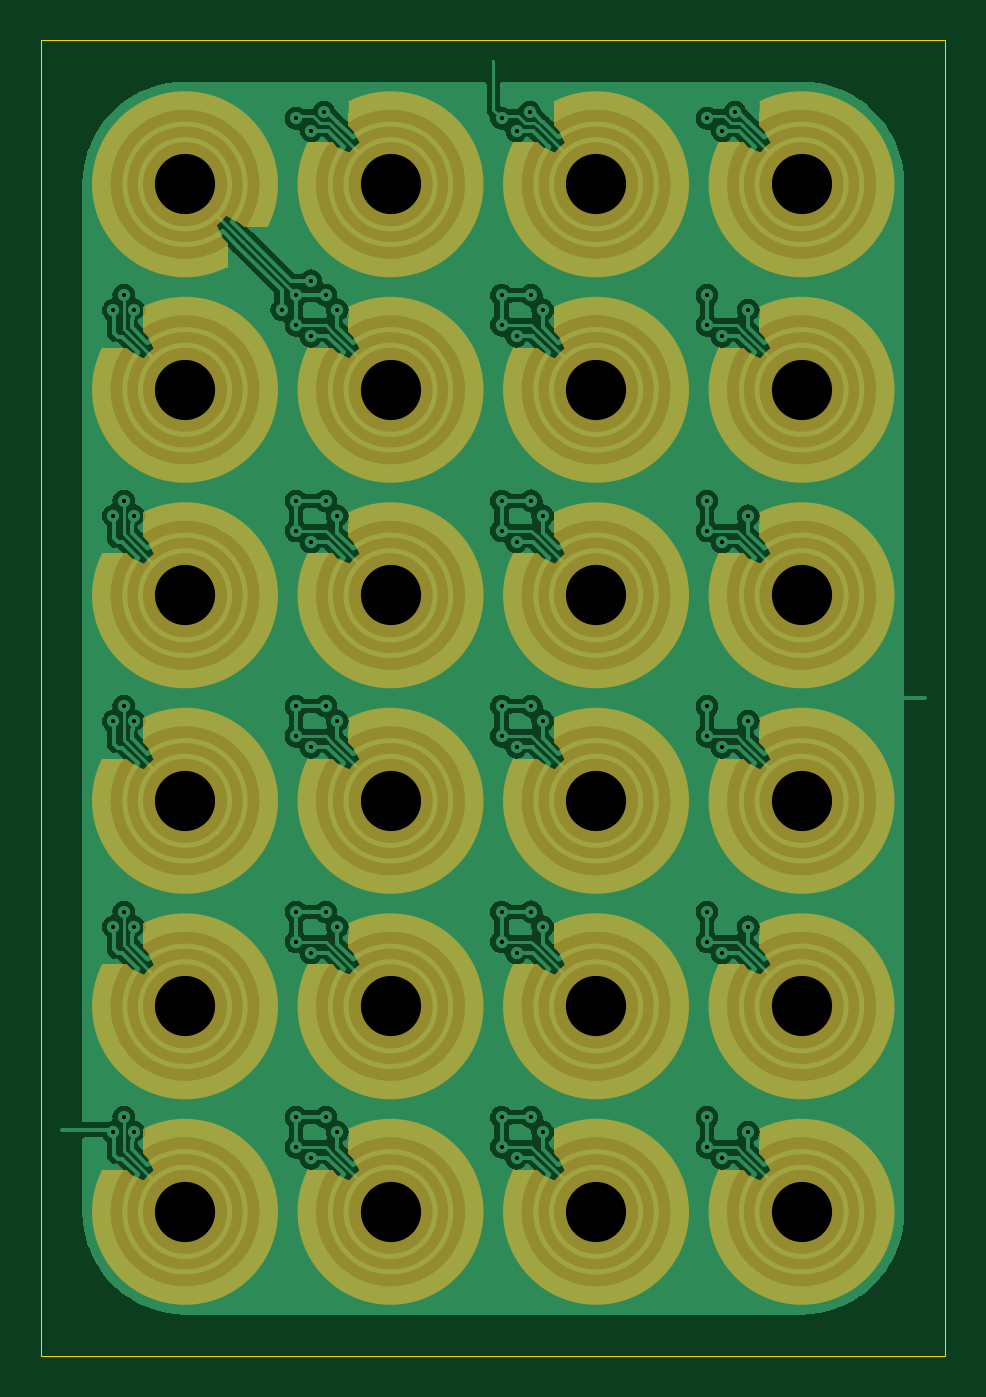
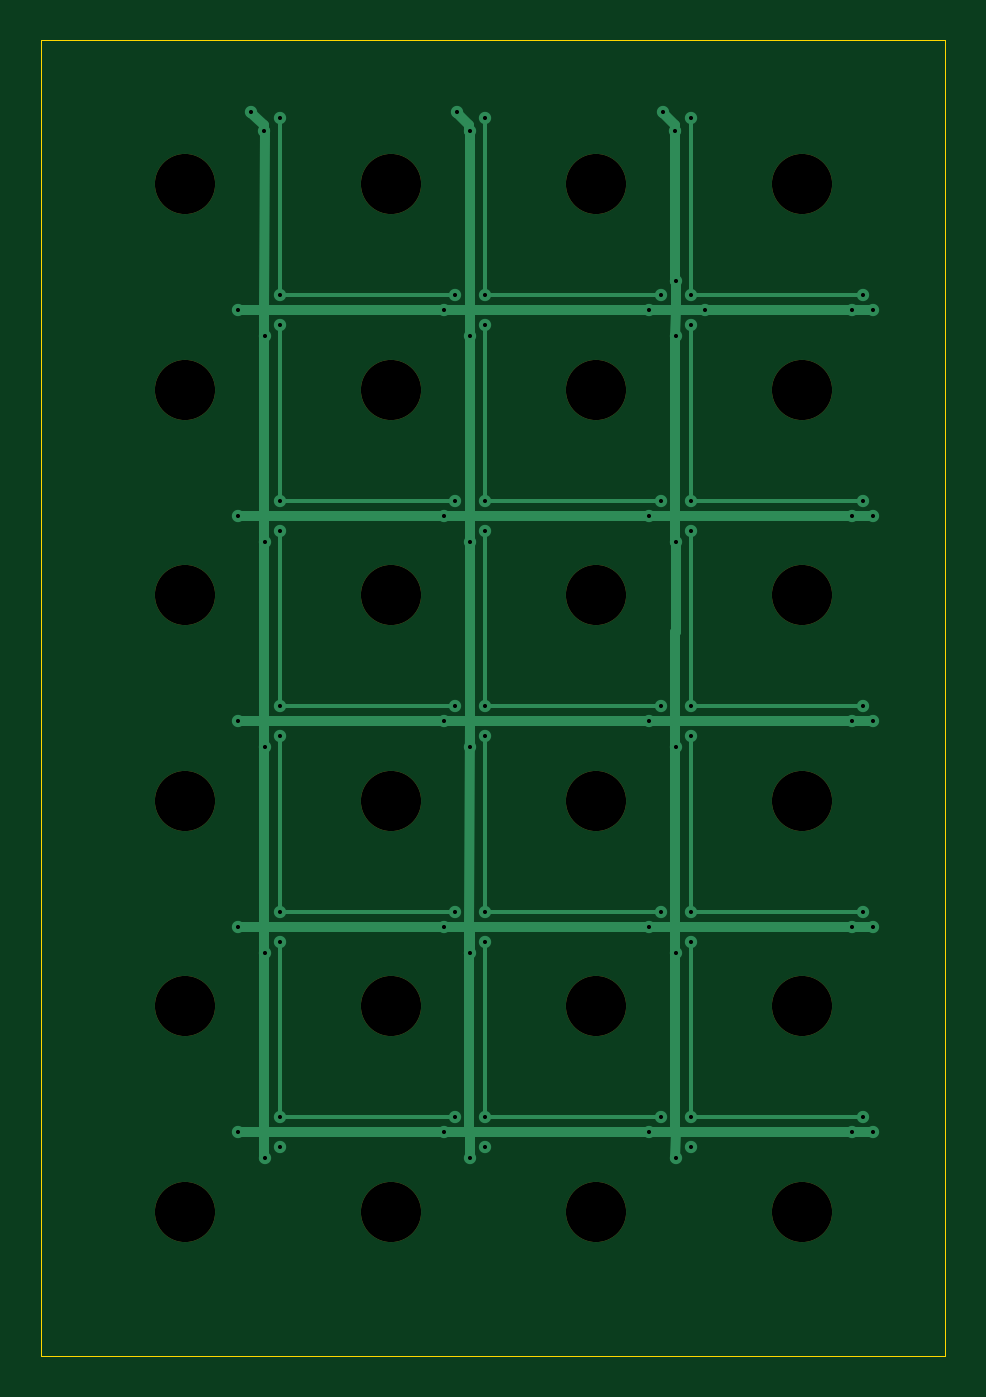
Circuit board: 11 layer files. Board 44.0 x 64.0 mm.
- bottom_copper: ec30_4x6_jacplane_0.1-B_Cu.gbl (8403 bytes)
- bottom_mask: ec30_4x6_jacplane_0.1-B_Mask.gbs (1514 bytes)
- paste: ec30_4x6_jacplane_0.1-B_Paste.gbp (473 bytes)
- bottom_silk: ec30_4x6_jacplane_0.1-B_Silkscreen.gbo (474 bytes)
- outline: ec30_4x6_jacplane_0.1-Edge_Cuts.gm1 (623 bytes)
- top_copper: ec30_4x6_jacplane_0.1-F_Cu.gtl (158213 bytes)
- top_mask: ec30_4x6_jacplane_0.1-F_Mask.gts (21066 bytes)
- paste: ec30_4x6_jacplane_0.1-F_Paste.gtp (473 bytes)
- top_silk: ec30_4x6_jacplane_0.1-F_Silkscreen.gto (474 bytes)
- drill: ec30_4x6_jacplane_0.1-NPTH.drl (601 bytes)
- drill: ec30_4x6_jacplane_0.1-PTH.drl (1565 bytes)

=== bottom_copper: ec30_4x6_jacplane_0.1-B_Cu.gbl (8403 bytes, source omitted) ===
=== bottom_mask: ec30_4x6_jacplane_0.1-B_Mask.gbs ===
%TF.GenerationSoftware,KiCad,Pcbnew,8.0.8*%
%TF.CreationDate,2025-02-10T21:29:40+00:00*%
%TF.ProjectId,ec30_4x6_jacplane_0.1,65633330-5f34-4783-965f-6a6163706c61,0.1*%
%TF.SameCoordinates,PX8b3c880PY623a7c0*%
%TF.FileFunction,Soldermask,Bot*%
%TF.FilePolarity,Negative*%
%FSLAX46Y46*%
G04 Gerber Fmt 4.6, Leading zero omitted, Abs format (unit mm)*
G04 Created by KiCad (PCBNEW 8.0.8) date 2025-02-10 21:29:40*
%MOMM*%
%LPD*%
G01*
G04 APERTURE LIST*
%ADD10C,2.930000*%
G04 APERTURE END LIST*
D10*
%TO.C,J202*%
X5000000Y5000000D03*
%TD*%
%TO.C,J000*%
X-15000000Y25000000D03*
%TD*%
%TO.C,J201*%
X-5000000Y5000000D03*
%TD*%
%TO.C,J500*%
X-15000000Y-25000000D03*
%TD*%
%TO.C,J400*%
X-15000000Y-15000000D03*
%TD*%
%TO.C,J101*%
X-5000000Y15000000D03*
%TD*%
%TO.C,J403*%
X15000000Y-15000000D03*
%TD*%
%TO.C,J303*%
X15000000Y-5000000D03*
%TD*%
%TO.C,J301*%
X-5000000Y-5000000D03*
%TD*%
%TO.C,J001*%
X-5000000Y25000000D03*
%TD*%
%TO.C,J401*%
X-5000000Y-15000000D03*
%TD*%
%TO.C,J103*%
X15000000Y15000000D03*
%TD*%
%TO.C,J002*%
X5000000Y25000000D03*
%TD*%
%TO.C,J003*%
X15000000Y25000000D03*
%TD*%
%TO.C,J300*%
X-15000000Y-5000000D03*
%TD*%
%TO.C,J102*%
X5000000Y15000000D03*
%TD*%
%TO.C,J502*%
X5000000Y-25000000D03*
%TD*%
%TO.C,J302*%
X5000000Y-5000000D03*
%TD*%
%TO.C,J200*%
X-15000000Y5000000D03*
%TD*%
%TO.C,J203*%
X15000000Y5000000D03*
%TD*%
%TO.C,J100*%
X-15000000Y15000000D03*
%TD*%
%TO.C,J501*%
X-5000000Y-25000000D03*
%TD*%
%TO.C,J503*%
X15000000Y-25000000D03*
%TD*%
%TO.C,J402*%
X5000000Y-15000000D03*
%TD*%
M02*

=== paste: ec30_4x6_jacplane_0.1-B_Paste.gbp ===
%TF.GenerationSoftware,KiCad,Pcbnew,8.0.8*%
%TF.CreationDate,2025-02-10T21:29:40+00:00*%
%TF.ProjectId,ec30_4x6_jacplane_0.1,65633330-5f34-4783-965f-6a6163706c61,0.1*%
%TF.SameCoordinates,PX8b3c880PY623a7c0*%
%TF.FileFunction,Paste,Bot*%
%TF.FilePolarity,Positive*%
%FSLAX46Y46*%
G04 Gerber Fmt 4.6, Leading zero omitted, Abs format (unit mm)*
G04 Created by KiCad (PCBNEW 8.0.8) date 2025-02-10 21:29:40*
%MOMM*%
%LPD*%
G01*
G04 APERTURE LIST*
G04 APERTURE END LIST*
M02*

=== bottom_silk: ec30_4x6_jacplane_0.1-B_Silkscreen.gbo ===
%TF.GenerationSoftware,KiCad,Pcbnew,8.0.8*%
%TF.CreationDate,2025-02-10T21:29:40+00:00*%
%TF.ProjectId,ec30_4x6_jacplane_0.1,65633330-5f34-4783-965f-6a6163706c61,0.1*%
%TF.SameCoordinates,PX8b3c880PY623a7c0*%
%TF.FileFunction,Legend,Bot*%
%TF.FilePolarity,Positive*%
%FSLAX46Y46*%
G04 Gerber Fmt 4.6, Leading zero omitted, Abs format (unit mm)*
G04 Created by KiCad (PCBNEW 8.0.8) date 2025-02-10 21:29:40*
%MOMM*%
%LPD*%
G01*
G04 APERTURE LIST*
G04 APERTURE END LIST*
M02*

=== outline: ec30_4x6_jacplane_0.1-Edge_Cuts.gm1 ===
%TF.GenerationSoftware,KiCad,Pcbnew,8.0.8*%
%TF.CreationDate,2025-02-10T21:29:40+00:00*%
%TF.ProjectId,ec30_4x6_jacplane_0.1,65633330-5f34-4783-965f-6a6163706c61,0.1*%
%TF.SameCoordinates,PX8b3c880PY623a7c0*%
%TF.FileFunction,Profile,NP*%
%FSLAX46Y46*%
G04 Gerber Fmt 4.6, Leading zero omitted, Abs format (unit mm)*
G04 Created by KiCad (PCBNEW 8.0.8) date 2025-02-10 21:29:40*
%MOMM*%
%LPD*%
G01*
G04 APERTURE LIST*
%TA.AperFunction,Profile*%
%ADD10C,0.050000*%
%TD*%
G04 APERTURE END LIST*
D10*
X-22000000Y32000000D02*
X22000000Y32000000D01*
X22000000Y-32000000D01*
X-22000000Y-32000000D01*
X-22000000Y32000000D01*
M02*

=== top_copper: ec30_4x6_jacplane_0.1-F_Cu.gtl (158213 bytes, source omitted) ===
=== top_mask: ec30_4x6_jacplane_0.1-F_Mask.gts (21066 bytes, source omitted) ===
=== paste: ec30_4x6_jacplane_0.1-F_Paste.gtp ===
%TF.GenerationSoftware,KiCad,Pcbnew,8.0.8*%
%TF.CreationDate,2025-02-10T21:29:40+00:00*%
%TF.ProjectId,ec30_4x6_jacplane_0.1,65633330-5f34-4783-965f-6a6163706c61,0.1*%
%TF.SameCoordinates,PX8b3c880PY623a7c0*%
%TF.FileFunction,Paste,Top*%
%TF.FilePolarity,Positive*%
%FSLAX46Y46*%
G04 Gerber Fmt 4.6, Leading zero omitted, Abs format (unit mm)*
G04 Created by KiCad (PCBNEW 8.0.8) date 2025-02-10 21:29:40*
%MOMM*%
%LPD*%
G01*
G04 APERTURE LIST*
G04 APERTURE END LIST*
M02*

=== top_silk: ec30_4x6_jacplane_0.1-F_Silkscreen.gto ===
%TF.GenerationSoftware,KiCad,Pcbnew,8.0.8*%
%TF.CreationDate,2025-02-10T21:29:40+00:00*%
%TF.ProjectId,ec30_4x6_jacplane_0.1,65633330-5f34-4783-965f-6a6163706c61,0.1*%
%TF.SameCoordinates,PX8b3c880PY623a7c0*%
%TF.FileFunction,Legend,Top*%
%TF.FilePolarity,Positive*%
%FSLAX46Y46*%
G04 Gerber Fmt 4.6, Leading zero omitted, Abs format (unit mm)*
G04 Created by KiCad (PCBNEW 8.0.8) date 2025-02-10 21:29:40*
%MOMM*%
%LPD*%
G01*
G04 APERTURE LIST*
G04 APERTURE END LIST*
M02*

=== drill: ec30_4x6_jacplane_0.1-NPTH.drl ===
M48
; DRILL file {KiCad 8.0.8} date 2025-02-10T21:29:23+0000
; FORMAT={-:-/ absolute / metric / decimal}
; #@! TF.CreationDate,2025-02-10T21:29:23+00:00
; #@! TF.GenerationSoftware,Kicad,Pcbnew,8.0.8
; #@! TF.FileFunction,NonPlated,1,4,NPTH
FMAT,2
METRIC
; #@! TA.AperFunction,NonPlated,NPTH,ComponentDrill
T1C2.930
%
G90
G05
T1
X-15.0Y25.0
X-15.0Y15.0
X-15.0Y5.0
X-15.0Y-5.0
X-15.0Y-15.0
X-15.0Y-25.0
X-5.0Y25.0
X-5.0Y15.0
X-5.0Y5.0
X-5.0Y-5.0
X-5.0Y-15.0
X-5.0Y-25.0
X5.0Y25.0
X5.0Y15.0
X5.0Y5.0
X5.0Y-5.0
X5.0Y-15.0
X5.0Y-25.0
X15.0Y25.0
X15.0Y15.0
X15.0Y5.0
X15.0Y-5.0
X15.0Y-15.0
X15.0Y-25.0
M30

=== drill: ec30_4x6_jacplane_0.1-PTH.drl ===
M48
; DRILL file {KiCad 8.0.8} date 2025-02-10T21:29:23+0000
; FORMAT={-:-/ absolute / metric / decimal}
; #@! TF.CreationDate,2025-02-10T21:29:23+00:00
; #@! TF.GenerationSoftware,Kicad,Pcbnew,8.0.8
; #@! TF.FileFunction,Plated,1,4,PTH
FMAT,2
METRIC
; #@! TA.AperFunction,Plated,PTH,ViaDrill
T1C0.200
%
G90
G05
T1
X-18.481Y18.869
X-18.481Y8.869
X-18.481Y-1.131
X-18.481Y-11.131
X-18.481Y-21.131
X-17.976Y19.6
X-17.976Y9.6
X-17.976Y-0.4
X-17.976Y-10.4
X-17.976Y-20.4
X-17.471Y18.869
X-17.471Y8.869
X-17.471Y-1.131
X-17.471Y-11.131
X-17.471Y-21.131
X-10.3Y18.9
X-9.6Y28.211
X-9.6Y19.6
X-9.6Y18.146
X-9.6Y9.6
X-9.6Y8.146
X-9.6Y-0.4
X-9.6Y-1.854
X-9.6Y-10.4
X-9.6Y-11.854
X-9.6Y-20.4
X-9.6Y-21.854
X-8.869Y20.3
X-8.869Y17.6
X-8.869Y7.591
X-8.869Y-2.4
X-8.869Y-12.4
X-8.869Y-22.4
X-8.85Y27.592
X-8.234Y28.5
X-8.146Y19.6
X-8.146Y9.6
X-8.146Y-0.4
X-8.146Y-10.4
X-8.146Y-20.4
X-7.6Y18.869
X-7.6Y8.869
X-7.6Y-1.131
X-7.6Y-11.131
X-7.6Y-21.131
X0.4Y28.211
X0.4Y19.6
X0.4Y18.146
X0.4Y9.6
X0.4Y8.146
X0.4Y-0.4
X0.4Y-1.854
X0.4Y-10.4
X0.4Y-11.854
X0.4Y-20.4
X0.4Y-21.854
X1.131Y17.6
X1.131Y7.6
X1.131Y-2.4
X1.131Y-12.4
X1.131Y-22.4
X1.15Y27.592
X1.766Y28.5
X1.854Y19.6
X1.854Y9.6
X1.854Y-0.4
X1.854Y-10.4
X1.854Y-20.4
X2.4Y18.869
X2.4Y8.869
X2.4Y-1.131
X2.4Y-11.131
X2.4Y-21.131
X10.4Y28.211
X10.4Y19.6
X10.4Y18.146
X10.4Y9.6
X10.4Y8.146
X10.4Y-0.4
X10.4Y-1.854
X10.4Y-10.4
X10.4Y-11.854
X10.4Y-20.4
X10.4Y-21.854
X11.131Y17.6
X11.131Y7.6
X11.131Y-2.4
X11.131Y-12.4
X11.131Y-22.4
X11.15Y27.592
X11.766Y28.5
X12.4Y18.869
X12.4Y8.869
X12.4Y-1.131
X12.4Y-11.131
X12.4Y-21.131
M30

